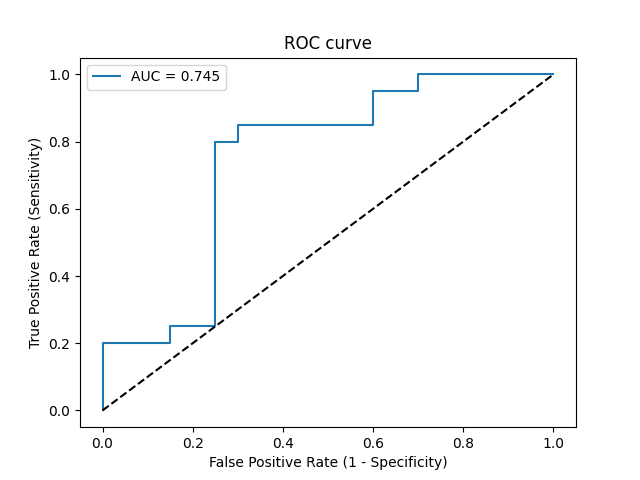

The data file committed next to this chart (first rows):
Threshold, Sensitivity, Specificity, NPV, PPV
inf, 0.0, 1.0, 0.5, 0
0.647, 0.05, 1.0, 0.5128, 1.0
0.6356, 0.2, 1.0, 0.5556, 1.0
0.6265, 0.2, 0.85, 0.5152, 0.5714
0.6142, 0.25, 0.85, 0.5312, 0.625
0.6113, 0.25, 0.75, 0.5, 0.5
0.5788, 0.8, 0.75, 0.7895, 0.7619
0.5764, 0.8, 0.7, 0.7778, 0.7273
0.5754, 0.85, 0.7, 0.8235, 0.7391
0.5613, 0.85, 0.4, 0.7273, 0.5862
0.5592, 0.95, 0.4, 0.8889, 0.6129
0.554, 0.95, 0.3, 0.8571, 0.5758
0.5513, 1.0, 0.3, 1.0, 0.5882
0.5197, 1.0, 0.0, 0, 0.5
